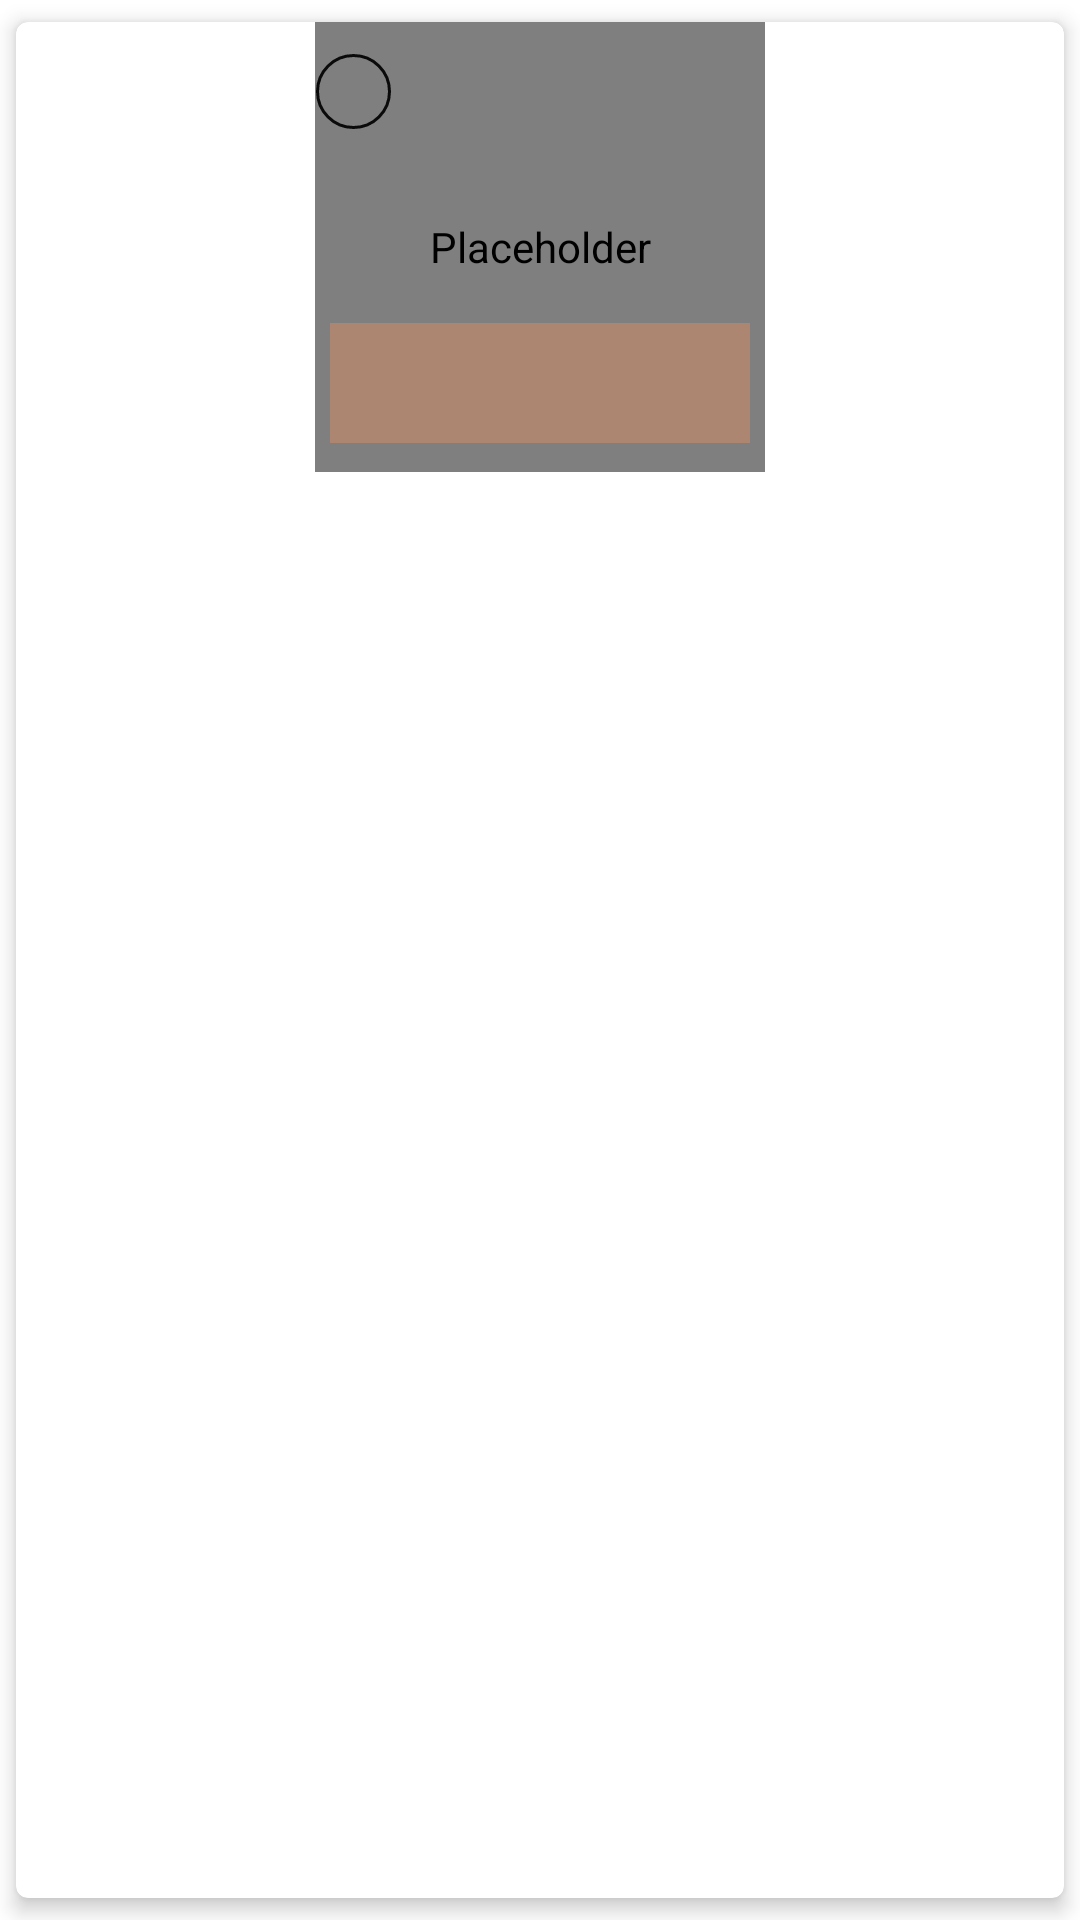

The Android layout XML behind this screen, and the referenced resources:
<!-- AndroidManifest.xml: application theme Theme.CoffeeApp -->
<!-- res/layout/coffee_card.xml -->
<?xml version="1.0" encoding="utf-8"?>
<com.google.android.material.card.MaterialCardView
    xmlns:android="http://schemas.android.com/apk/res/android"
    xmlns:tools="http://schemas.android.com/tools"
    xmlns:app="http://schemas.android.com/apk/res-auto"
    android:layout_width="150dp"
    android:layout_height="150dp"
    android:layout_marginLeft="10dp"
    android:id="@+id/cards"
    app:cardCornerRadius="4dp"
    app:cardElevation="4dp"
    android:foreground="?android:attr/selectableItemBackground"
    app:cardUseCompatPadding="true">


    <LinearLayout
        android:id="@+id/card"
        android:orientation="vertical"
        android:layout_width="match_parent"
        android:layout_marginLeft="0dp"
        android:layout_height="match_parent"
        >


        <com.android.volley.toolbox.NetworkImageView
            android:id="@+id/photoImageView"
            android:layout_width="150dp"
            android:layout_height="150dp"
            android:layout_gravity="center_horizontal"
            android:contentDescription=""
            tools:ignore="contentDescription"
            app:shapeAppearanceOverlay="@style/Circular"/>

        <TextView
            android:id="@+id/titleTextView"
            android:layout_width="140dp"
            android:layout_height="40dp"
            android:layout_gravity="center_horizontal"
            android:layout_marginTop="-50dp"
            android:background="@color/pink"
            android:textAlignment="center"
            android:textAllCaps="true"
            android:textColor="@color/white"
            android:visibility="visible" />

        <TextView
            android:id="@+id/idTextView"
            android:layout_width="25dp"
            android:layout_height="25dp"
            android:layout_marginLeft="100dp"
            android:layout_marginTop="-130dp"
            android:textAlignment="center"
            android:textColor="@color/white"
            android:background="@drawable/styles"
            />

    </LinearLayout>


</com.google.android.material.card.MaterialCardView>
<!-- resources referenced by this layout -->
<resources>
  <color name="pink">#AC8671</color>
  <color name="white">#FFFFFFFF</color>
  <!-- drawable styles (drawable) -->
  <?xml version="1.0" encoding="utf-8"?>
  <layer-list xmlns:android="http://schemas.android.com/apk/res/android">
      <item
          android:bottom="0dp"
          android:left="0dp"
          android:right="0dp"
          android:top="0dp">
          <shape android:shape="rectangle">
              <stroke
                  android:width="1dp"
                  android:color="#0A0A0B" />
  
              <corners
                  android:radius="16dp"
                  />
          </shape>
      </item>
  </layer-list>
  <style name="Theme.CoffeeApp" parent="Theme.MaterialComponents.DayNight.NoActionBar">
          
          <item name="colorPrimary">@color/red</item>
          <item name="colorPrimaryVariant">@color/purple_700</item>
          <item name="colorOnPrimary">@color/white</item>
          
          <item name="colorSecondary">@color/teal_200</item>
          <item name="colorSecondaryVariant">@color/teal_700</item>
          <item name="colorOnSecondary">@color/black</item>
          
          <item name="android:statusBarColor" tools:targetApi="l">?attr/colorPrimaryVariant</item>
          
      </style>
  <color name="red">#FF5252</color>
  <color name="purple_700">#FF3700B3</color>
  <color name="teal_200">#FF03DAC5</color>
  <color name="teal_700">#FF018786</color>
  <color name="black">#FF000000</color>
</resources>
